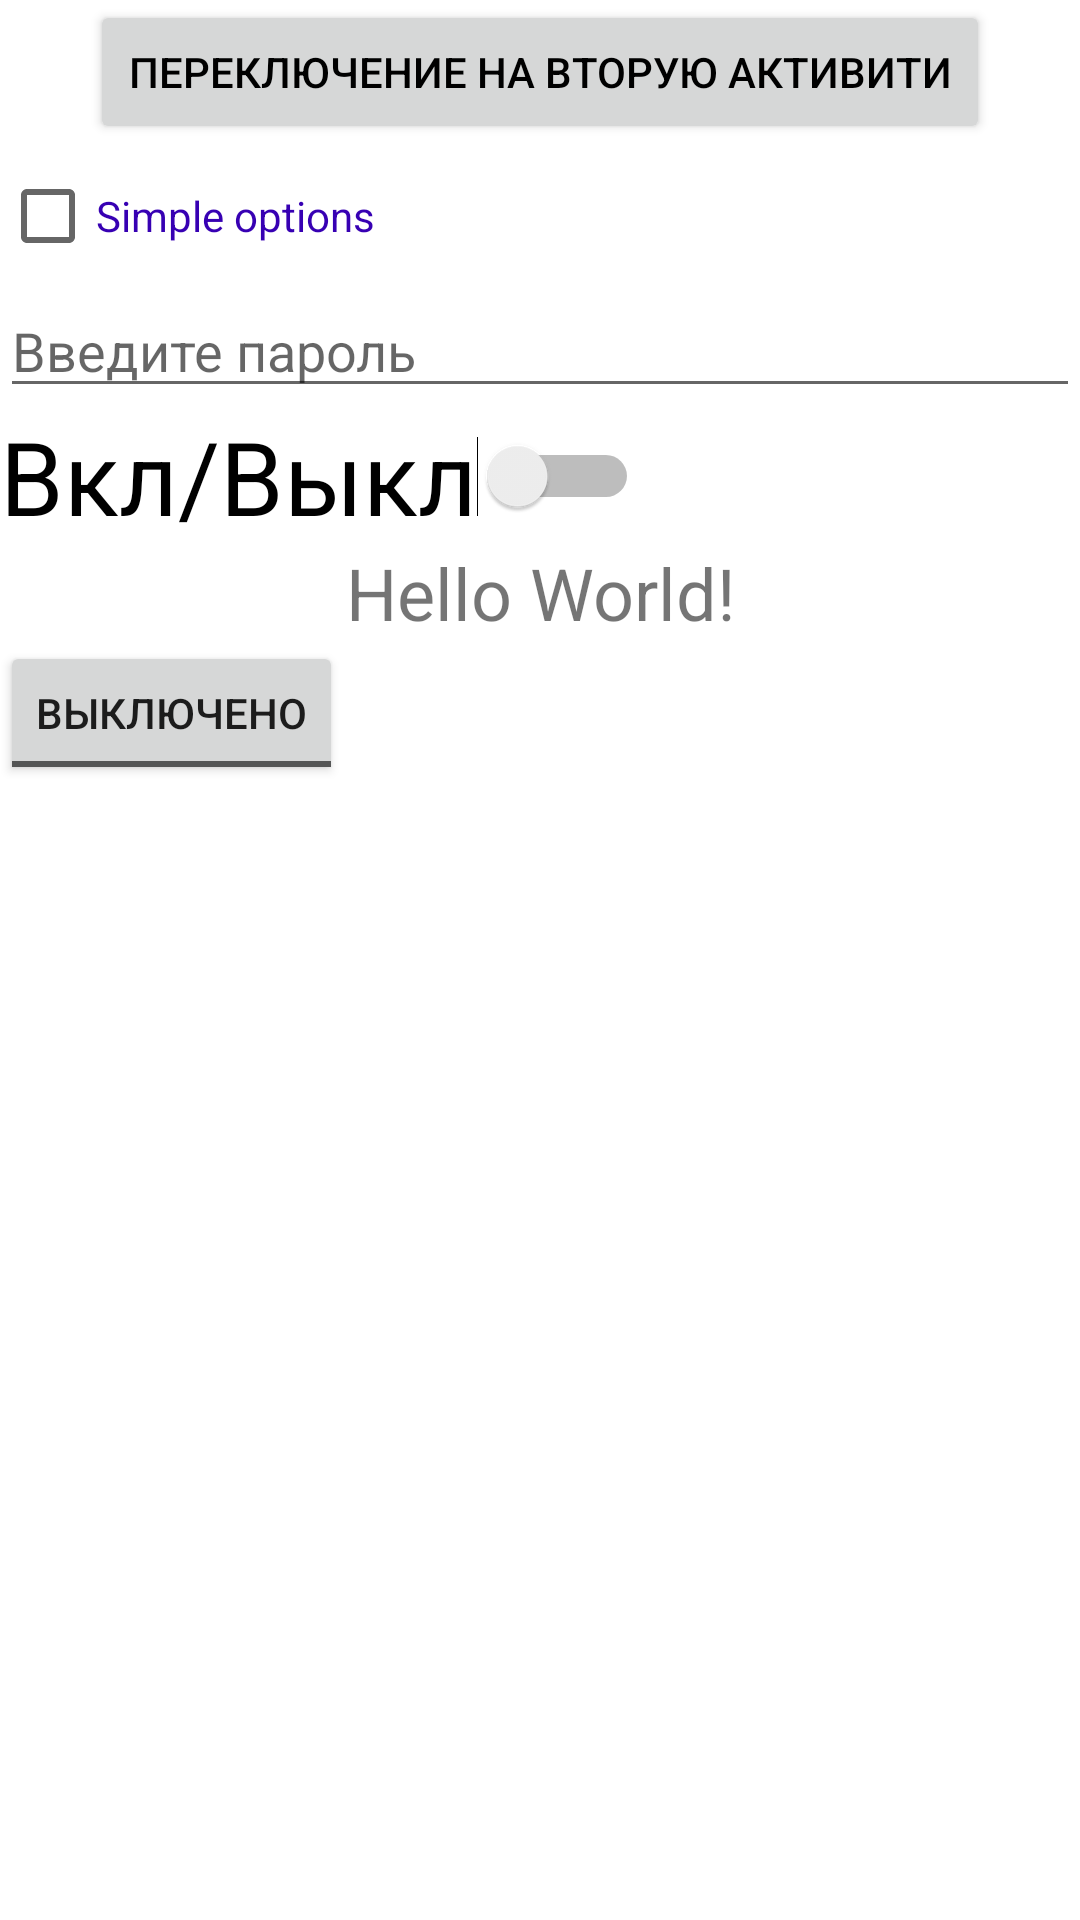

Produce the Android XML layout that renders to this screen, including the resource entries it uses.
<!-- AndroidManifest.xml: application theme Theme.Android_Lesson1 -->
<!-- res/layout/activity_main.xml -->
<?xml version="1.0" encoding="utf-8"?>
<LinearLayout xmlns:android="http://schemas.android.com/apk/res/android"
    xmlns:app="http://schemas.android.com/apk/res-auto"
    xmlns:tools="http://schemas.android.com/tools"
    android:layout_width="match_parent"
    android:layout_height="match_parent"
    android:orientation="vertical"
    tools:context=".MainActivity">

    <Button
        android:id="@+id/switch_activity_button"
        android:layout_width="300dp"
        android:layout_height="wrap_content"
        android:layout_gravity="center"
        android:text="Переключение на вторую активити"
        android:textColor="@color/black" />

    <CheckBox
        android:layout_width="wrap_content"
        android:layout_height="wrap_content"
        android:text="Simple options"
        android:textColor="@color/purple_700" />

    <EditText
        android:layout_width="match_parent"
        android:layout_height="40dp"
        android:hint="Введите пароль"
        android:inputType="textPassword" />

    <Switch
        android:layout_width="wrap_content"
        android:layout_height="wrap_content"
        android:text="Вкл/Выкл"
        android:textSize="34sp" />

    <TextView
        android:layout_width="match_parent"
        android:layout_height="wrap_content"
        android:gravity="center"
        android:text="Hello World!"
        android:textSize="24sp"
        app:layout_constraintBottom_toBottomOf="parent"
        app:layout_constraintRight_toRightOf="parent"
        app:layout_constraintTop_toTopOf="parent" />

    <ToggleButton
        android:layout_width="wrap_content"
        android:layout_height="wrap_content"
        android:textOff="Выключено"
        android:textOn="Включено" />


</LinearLayout>
<!-- resources referenced by this layout -->
<resources>
  <style name="Theme.Android_Lesson1" parent="Theme.MaterialComponents.DayNight.DarkActionBar">
          
          <item name="colorPrimary">@color/purple_500</item>
          <item name="colorPrimaryVariant">@color/purple_700</item>
          <item name="colorOnPrimary">@color/white</item>
          
          <item name="colorSecondary">@color/teal_200</item>
          <item name="colorSecondaryVariant">@color/teal_700</item>
          <item name="colorOnSecondary">@color/black</item>
          
          <item name="android:statusBarColor" tools:targetApi="l">?attr/colorPrimaryVariant</item>
          
      </style>
  <!-- not gathered from this repository: default colours our renderer supplied (Android Studio template values) -->
  <color name="purple_500">#FF6200EE</color>
  <color name="purple_700">#FF3700B3</color>
  <color name="teal_200">#FF03DAC5</color>
  <color name="teal_700">#FF018786</color>
  <color name="black">#FF000000</color>
  <color name="white">#FFFFFFFF</color>
</resources>
